Dataset: data75 (GitHub, jiayaoc727/deeply_study_work1). Classes: durian, lychee, mango, peach, peanut, pear, peas, pomelo, rambutan, soy beans, spinach, sweet corn, sweet potato, turnip, winter melon.

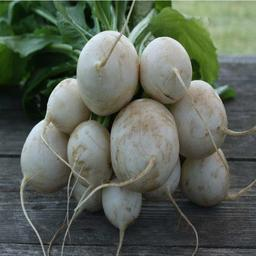
Label: turnip

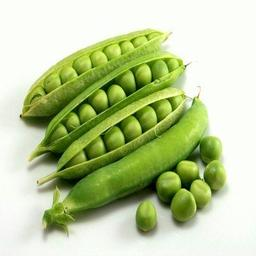
Label: peas

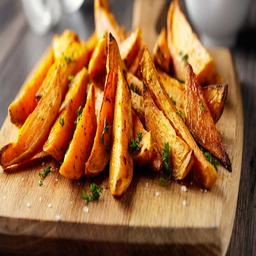
Label: sweet potato

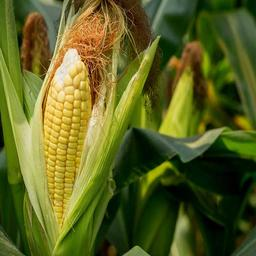
Label: sweet corn

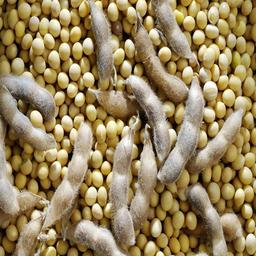
Label: soy beans

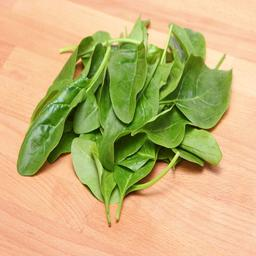
Label: spinach
